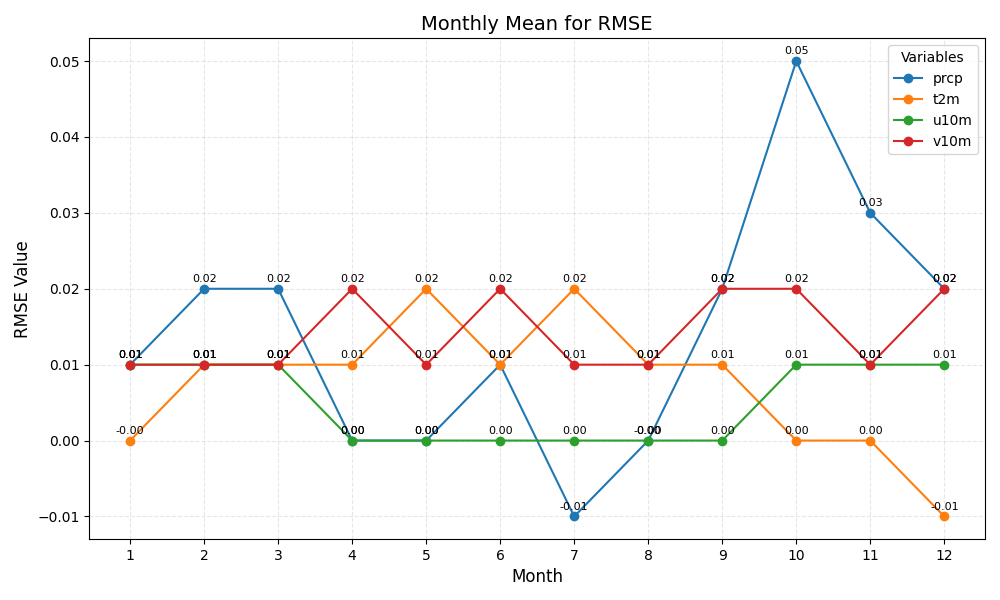

The data file committed next to this chart (first rows):
month, prcp, t2m, u10m, v10m
1, 0.01, -0.00, 0.01, 0.01
2, 0.02, 0.01, 0.01, 0.01
3, 0.02, 0.01, 0.01, 0.01
4, 0.00, 0.01, 0.00, 0.02
5, 0.00, 0.02, 0.00, 0.01
6, 0.01, 0.01, 0.00, 0.02
7, -0.01, 0.02, 0.00, 0.01
8, -0.00, 0.01, 0.00, 0.01
9, 0.02, 0.01, 0.00, 0.02
10, 0.05, 0.00, 0.01, 0.02
11, 0.03, 0.00, 0.01, 0.01
12, 0.02, -0.01, 0.01, 0.02
